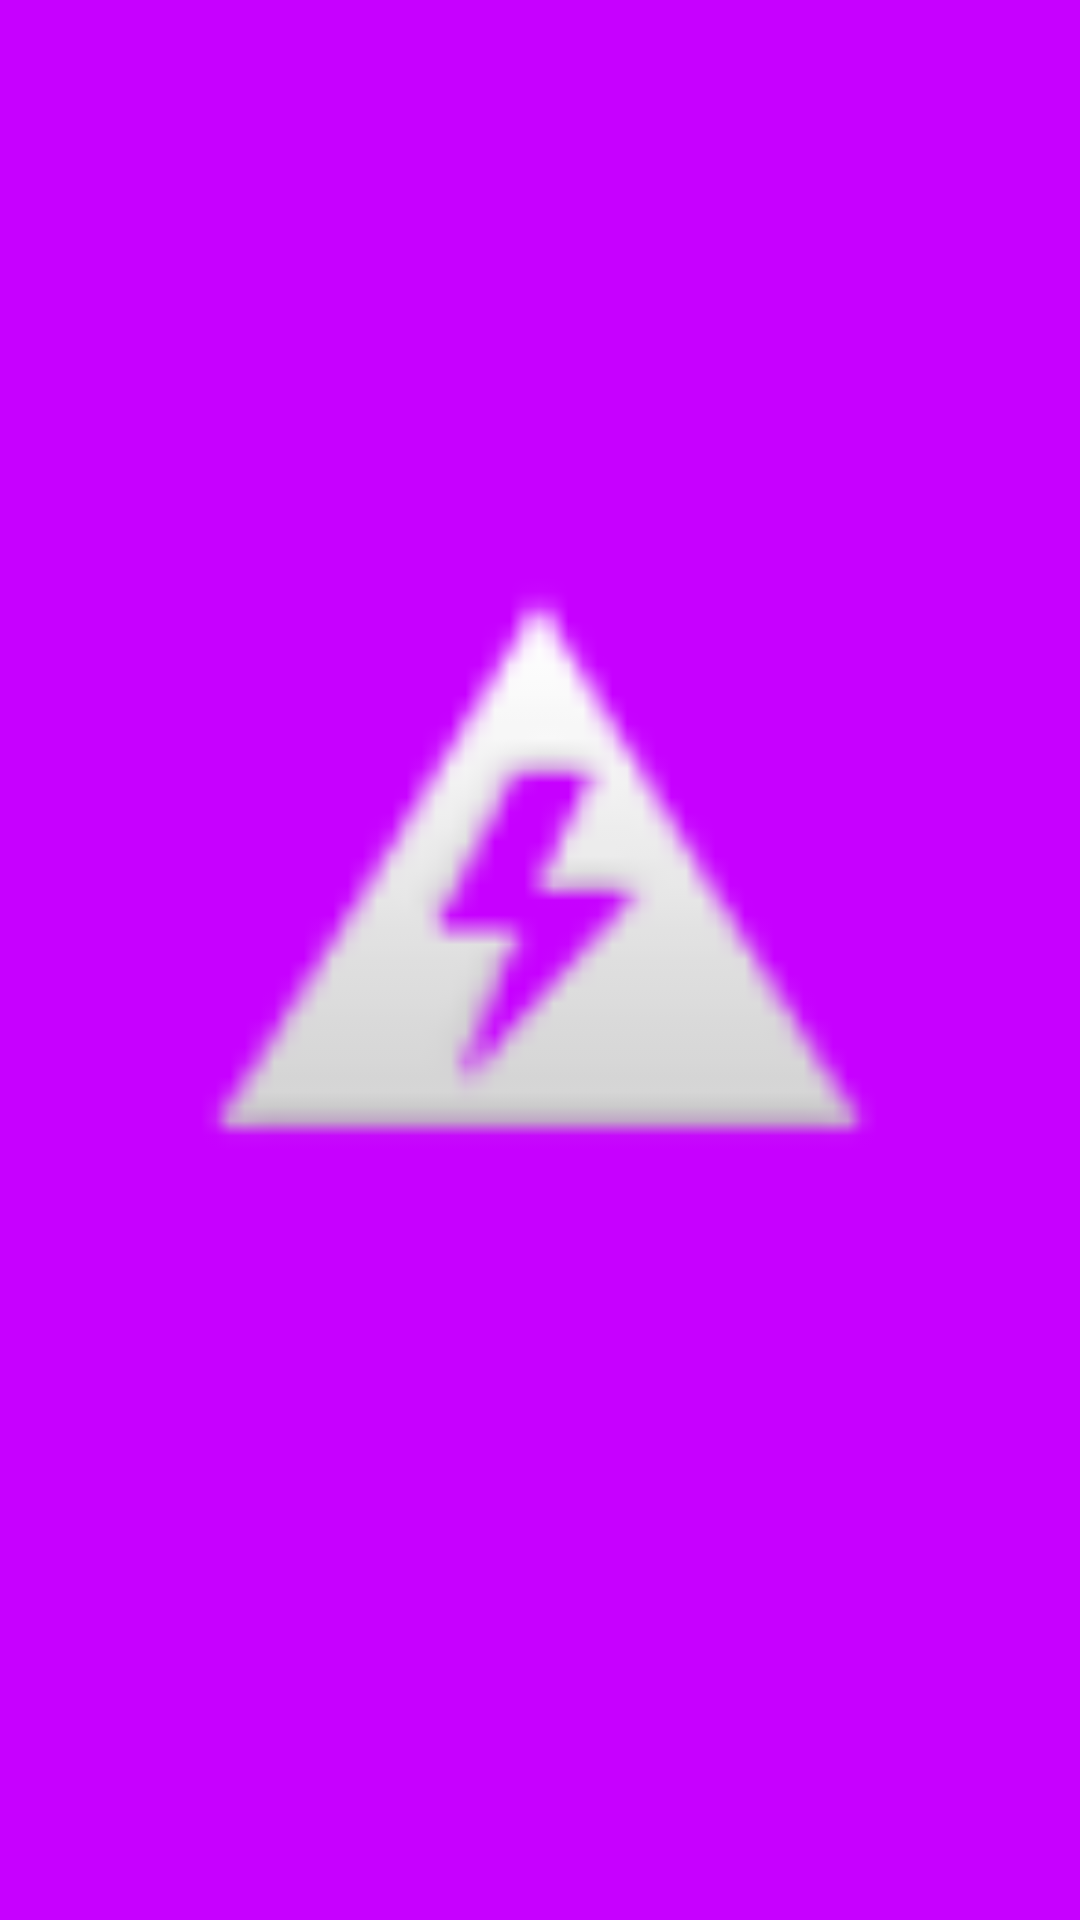

Produce the Android XML layout that renders to this screen, including the resource entries it uses.
<!-- AndroidManifest.xml: application theme Theme.SignOn_Project -->
<!-- res/layout/activity_main.xml -->
<?xml version="1.0" encoding="utf-8"?>
<androidx.constraintlayout.widget.ConstraintLayout xmlns:android="http://schemas.android.com/apk/res/android"
    xmlns:app="http://schemas.android.com/apk/res-auto"
    xmlns:tools="http://schemas.android.com/tools"
    android:layout_width="match_parent"
    android:layout_height="match_parent"
    android:background="#C700FF"
    tools:context=".MainActivity" >

    <ImageView
        android:id="@+id/imageView"
        android:layout_width="250dp"
        android:layout_height="270dp"
        app:layout_constraintBottom_toBottomOf="parent"
        app:layout_constraintEnd_toEndOf="parent"
        app:layout_constraintHorizontal_bias="0.496"
        app:layout_constraintStart_toStartOf="parent"
        app:layout_constraintTop_toTopOf="parent"
        app:layout_constraintVertical_bias="0.42"
        app:srcCompat="@android:drawable/ic_lock_idle_low_battery" />


</androidx.constraintlayout.widget.ConstraintLayout>
<!-- resources referenced by this layout -->
<resources>
  <style name="Theme.SignOn_Project" parent="Theme.MaterialComponents.DayNight.DarkActionBar">
          
          <item name="colorPrimary">@color/purple_500</item>
          <item name="colorPrimaryVariant">@color/purple_700</item>
          <item name="colorOnPrimary">@color/white</item>
          
          <item name="colorSecondary">@color/teal_200</item>
          <item name="colorSecondaryVariant">@color/teal_700</item>
          <item name="colorOnSecondary">@color/black</item>
          
          <item name="android:statusBarColor" tools:targetApi="l">?attr/colorPrimaryVariant</item>
          
      </style>
  <!-- not gathered from this repository: default colours our renderer supplied (Android Studio template values) -->
  <color name="purple_500">#FF6200EE</color>
  <color name="purple_700">#FF3700B3</color>
  <color name="teal_200">#FF03DAC5</color>
  <color name="teal_700">#FF018786</color>
  <color name="black">#FF000000</color>
  <color name="white">#FFFFFFFF</color>
</resources>
